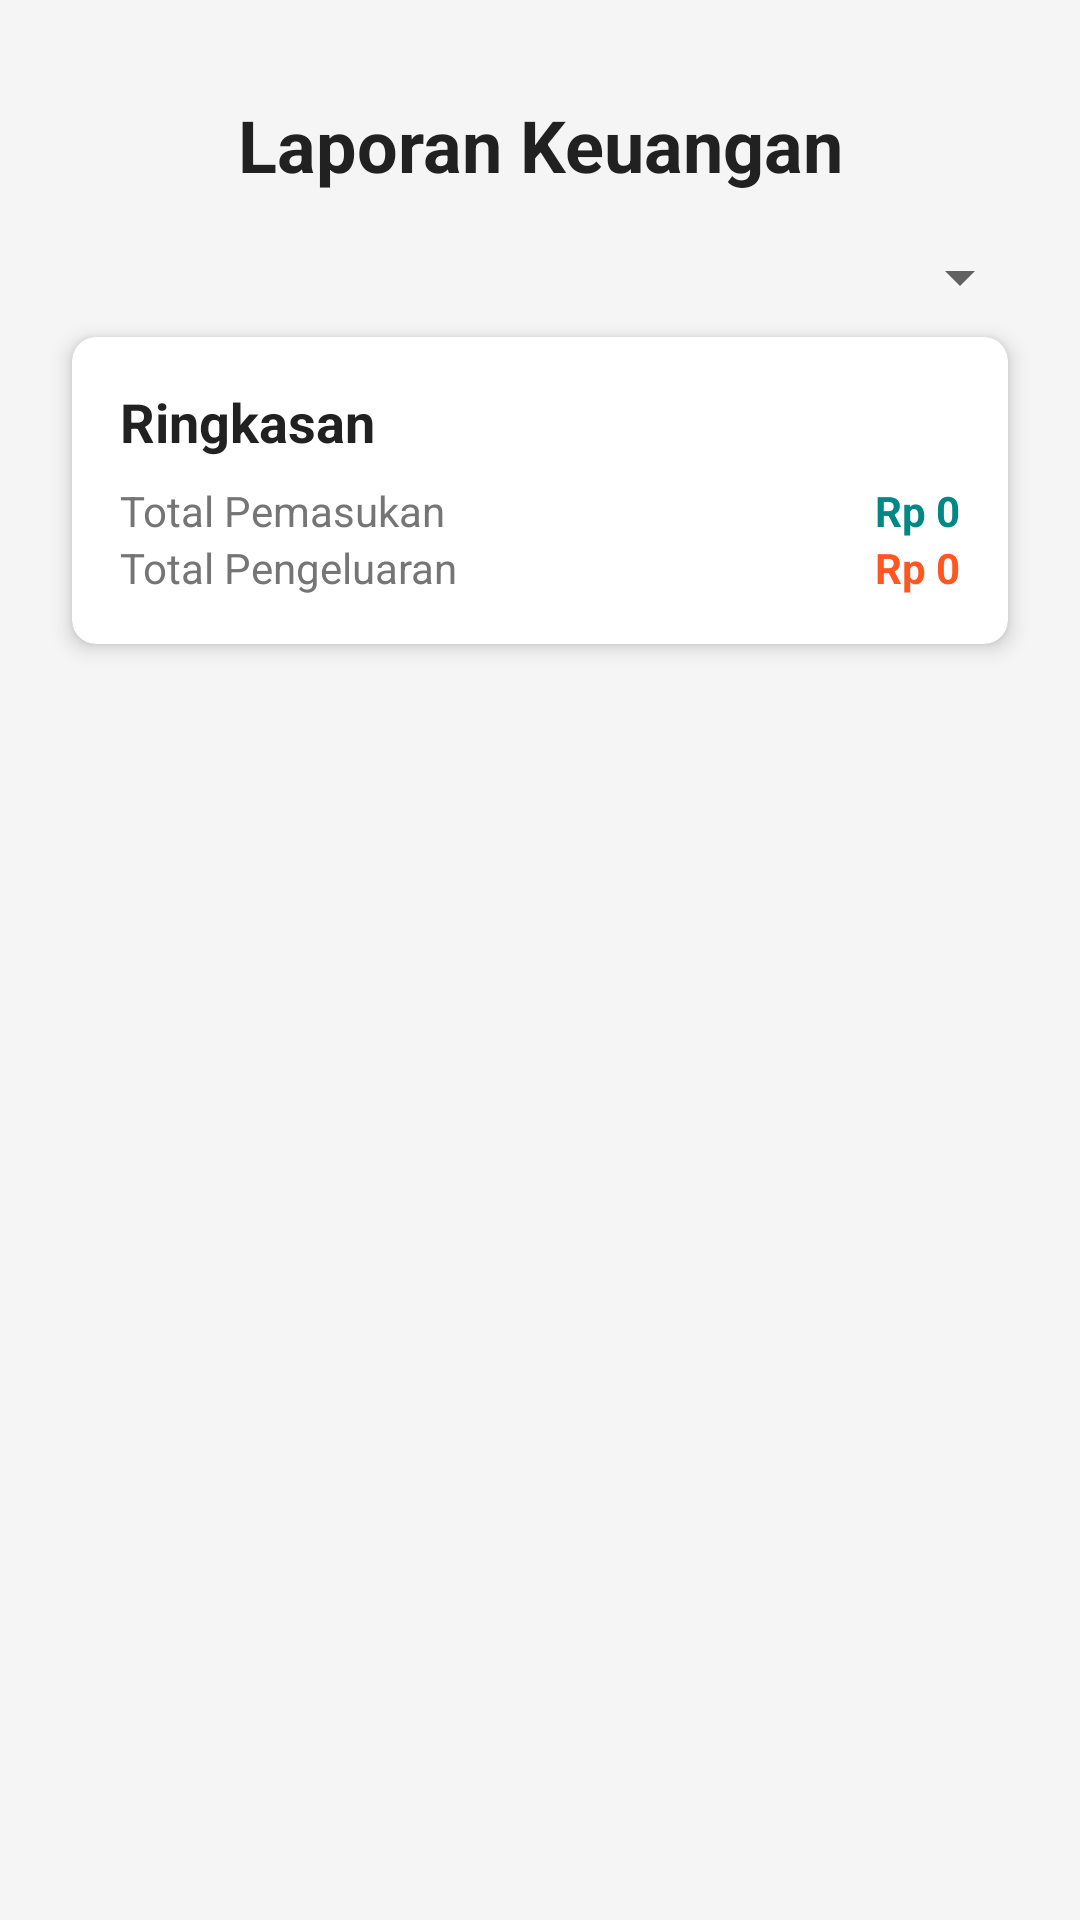

Layout XML and referenced resources for this Android screen:
<!-- AndroidManifest.xml: application theme Theme.Finance.NoActionBar -->
<!-- res/layout/activity_report.xml -->
<?xml version="1.0" encoding="utf-8"?>
<androidx.constraintlayout.widget.ConstraintLayout xmlns:android="http://schemas.android.com/apk/res/android"
    xmlns:app="http://schemas.android.com/apk/res-auto"
    xmlns:tools="http://schemas.android.com/tools"
    android:layout_width="match_parent"
    android:layout_height="match_parent"
    android:background="@color/backgroundColor"
    android:padding="16dp"
    tools:context=".ReportActivity">

    <TextView
        android:id="@+id/reportTitleTextView"
        android:layout_width="wrap_content"
        android:layout_height="wrap_content"
        android:text="Laporan Keuangan"
        android:textSize="24sp"
        android:textColor="@color/textColorPrimary"
        android:textStyle="bold"
        app:layout_constraintTop_toTopOf="parent"
        app:layout_constraintStart_toStartOf="parent"
        app:layout_constraintEnd_toEndOf="parent"
        android:layout_marginTop="16dp"/>

    <Spinner
        android:id="@+id/monthYearSpinner"
        android:layout_width="0dp"
        android:layout_height="wrap_content"
        app:layout_constraintTop_toBottomOf="@id/reportTitleTextView"
        app:layout_constraintStart_toStartOf="parent"
        app:layout_constraintEnd_toEndOf="parent"
        android:layout_marginTop="16dp"/>

    <androidx.cardview.widget.CardView
        android:id="@+id/summaryCardView"
        android:layout_width="match_parent"
        android:layout_height="wrap_content"
        android:layout_margin="8dp"
        app:cardCornerRadius="8dp"
        app:cardElevation="4dp"
        app:layout_constraintTop_toBottomOf="@id/monthYearSpinner"
        app:layout_constraintStart_toStartOf="parent"
        app:layout_constraintEnd_toEndOf="parent">

        <LinearLayout
            android:layout_width="match_parent"
            android:layout_height="wrap_content"
            android:orientation="vertical"
            android:padding="16dp">

            <TextView
                android:layout_width="wrap_content"
                android:layout_height="wrap_content"
                android:text="Ringkasan"
                android:textSize="18sp"
                android:textColor="@color/textColorPrimary"
                android:textStyle="bold" />

            <LinearLayout
                android:layout_width="match_parent"
                android:layout_height="wrap_content"
                android:orientation="horizontal"
                android:layout_marginTop="8dp">

                <TextView
                    android:layout_width="0dp"
                    android:layout_height="wrap_content"
                    android:layout_weight="1"
                    android:text="Total Pemasukan"
                    android:textColor="@color/textColorSecondary" />

                <TextView
                    android:id="@+id/totalPemasukanTextView"
                    android:layout_width="wrap_content"
                    android:layout_height="wrap_content"
                    android:text="Rp 0"
                    android:textColor="@color/teal_700"
                    android:textStyle="bold" />

            </LinearLayout>

            <LinearLayout
                android:layout_width="match_parent"
                android:layout_height="wrap_content"
                android:orientation="horizontal">

                <TextView
                    android:layout_width="0dp"
                    android:layout_height="wrap_content"
                    android:layout_weight="1"
                    android:text="Total Pengeluaran"
                    android:textColor="@color/textColorSecondary" />

                <TextView
                    android:id="@+id/totalPengeluaranTextView"
                    android:layout_width="wrap_content"
                    android:layout_height="wrap_content"
                    android:text="Rp 0"
                    android:textColor="@color/secondaryColor"
                    android:textStyle="bold" />

            </LinearLayout>

        </LinearLayout>

    </androidx.cardview.widget.CardView>

    

    <androidx.recyclerview.widget.RecyclerView
        android:id="@+id/transactionsRecyclerView"
        android:layout_width="match_parent"
        android:layout_height="0dp"
        android:layout_margin="8dp"
        app:layout_constraintTop_toBottomOf="@id/summaryCardView"
        app:layout_constraintBottom_toBottomOf="parent"
        app:layout_constraintStart_toStartOf="parent"
        app:layout_constraintEnd_toEndOf="parent"/>

</androidx.constraintlayout.widget.ConstraintLayout>
<!-- resources referenced by this layout -->
<resources>
  <color name="backgroundColor">#F5F5F5</color>
  <color name="secondaryColor">#FF5722</color>
  <color name="teal_700">#FF018786</color>
  <color name="textColorPrimary">#212121</color>
  <color name="textColorSecondary">#757575</color>
  <style name="Theme.Finance.NoActionBar" parent="Theme.Finance">
          <item name="windowActionBar">false</item>
          <item name="windowNoTitle">true</item>
      </style>
  <style name="Theme.Finance" parent="Theme.MaterialComponents.DayNight.NoActionBar">
          
          <item name="colorPrimary">@color/purple_500</item>
          <item name="colorPrimaryVariant">@color/purple_700</item>
          <item name="colorOnPrimary">@color/white</item>
          
          <item name="colorSecondary">@color/teal_200</item>
          <item name="colorSecondaryVariant">@color/teal_700</item>
          <item name="colorOnSecondary">@color/black</item>
          
          <item name="android:statusBarColor">?attr/colorPrimaryVariant</item>
          
  
          <item name="windowActionBar">false</item>
          <item name="windowNoTitle">true</item>
      </style>
  <color name="purple_500">#6200EE</color>
  <color name="purple_700">#3700B3</color>
  <color name="white">#FFFFFFFF</color>
  <color name="teal_200">#FF03DAC5</color>
  <color name="black">#FF000000</color>
</resources>
